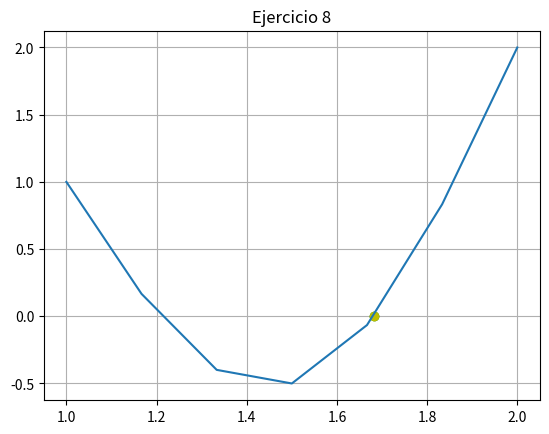

The matplotlib source for this figure:
import numpy as np
import matplotlib.pyplot as plt


def f(x):
    return 2*np.sin(np.pi*x)+x

#MÉTODO DE LA SECANTE

def secante(xinf, xsup, cota, maxiteraciones):
    error = 1
    i = 1
    while error > cota:
        #NUEVA APROXIMACIÓN (RAÍZ)
        xr = xinf - ((f(xinf)*(xinf-xsup))/(f(xinf)-f(xsup)))
        
        #CALCULANDO EL ERROR
        error = np.abs((xr-xinf)/xr)
        print("Iteración:", i, " xsup:", xsup, "xinf:",
              xinf, " Raiz:", xr, " Error:", error)
        
        #REASIGNANDO VALORES
        xinf = xsup
        xsup = xr
        i += 1
        
        #IMPRIMIENDO EL RESULTADO DE LA RAÍZ Y EL ERROR
        if(error <= 0.01):
            print("La raíz es: ", xr, " f(raíz): ", f(xr))
            print("Con un error de: ", error)
            plt.plot(xinf, 0, 'o', color="g")
            plt.plot(xsup, f(xsup), 'o', color="y")


#LLAMANDO AL MÉTODO DE LA SECANTE
secante(1.5, 2, 0.01, 10)

#REALIZANDO LA GRÁFICA
x = np.linspace(1, 2, 7)
plt.plot(x, f(x))
plt.title("Ejercicio 8")
plt.grid('on')
plt.show()